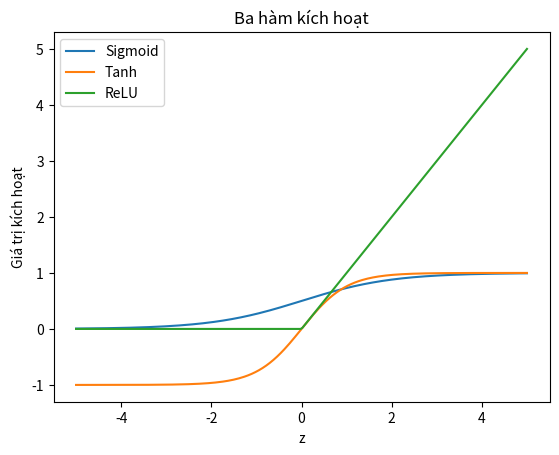

Generate this figure with matplotlib: (Note: this script raises an exception after producing the figure.)
"""Bước 1: tự tính lan truyền tiến bằng numpy.

Chú thích viết tiếng Việt có dấu, phần in ra màn hình viết không dấu.
"""

from pathlib import Path

import matplotlib.pyplot as plt


import numpy as np

plt.switch_backend("Agg")


def save_figure(fig, name):
    figure_dir = Path(__file__).resolve().parents[1] / "figures"
    figure_dir.mkdir(exist_ok=True)
    fig.tight_layout()
    fig.savefig(figure_dir / f"{name}.png", dpi=150, bbox_inches="tight")
    plt.close(fig)


def sigmoid(z):
    return 1 / (1 + np.exp(-z))


def relu(z):
    return np.maximum(0, z)


# Phần 1: một nơ-ron với hàm sigmoid, chính là hồi quy logistic
w = np.array([0.8, -0.5, 0.3])
b = -0.2
x = np.array([2.0, 1.0, 3.0])
z = w @ x + b
print("Mot no-ron:")
print(f"  z = {w[0]}*{x[0]} + ({w[1]})*{x[1]} + {w[2]}*{x[2]}"
        f" + ({b}) = {z:.2f}")
print(f"  a = sigmoid(z) = {sigmoid(z):.4f}")
print()

# Phần 2: mạng 2 đầu vào, 2 nơ-ron ẩn ReLU, 1 nơ-ron ra
# Trọng số tự đặt để mạng tính đúng phép XOR
W1 = np.array([[1.0, 1.0],          # cột 1: trọng số vào nơ-ron ẩn h1
                [1.0, 1.0]])         # cột 2: trọng số vào nơ-ron ẩn h2
b1 = np.array([0.0, -1.0])
W2 = np.array([1.0, -2.0])
b2 = 0.0

X = np.array([[0, 0], [0, 1], [1, 0], [1, 1]], dtype=float)
print("Mang giai XOR:")
print("  x1  x2   h1  h2    y")
for x in X:
    h = relu(x @ W1 + b1)                    # lớp ẩn
    y = h @ W2 + b2                          # lớp ra
    print(f"  {x[0]:.0f}   {x[1]:.0f}    {h[0]:.0f}   {h[1]:.0f}"
            f"    {y:.0f}")
print()

# Cả bốn đầu vào cùng lúc bằng phép nhân ma trận
H = relu(X @ W1 + b1)
Y = H @ W2 + b2
print("Tinh ca bang mot lan:", Y)


z_plot = np.linspace(-5, 5, 250)
fig, ax = plt.subplots()
for ham, ten in [(sigmoid, "Sigmoid"), (np.tanh, "Tanh"), (relu, "ReLU")]:
    ax.plot(z_plot, ham(z_plot), label=ten)
ax.set(xlabel="z", ylabel="Giá trị kích hoạt", title="Ba hàm kích hoạt")
ax.legend()
save_figure(fig, "hinh_1_ham_kich_hoat")
